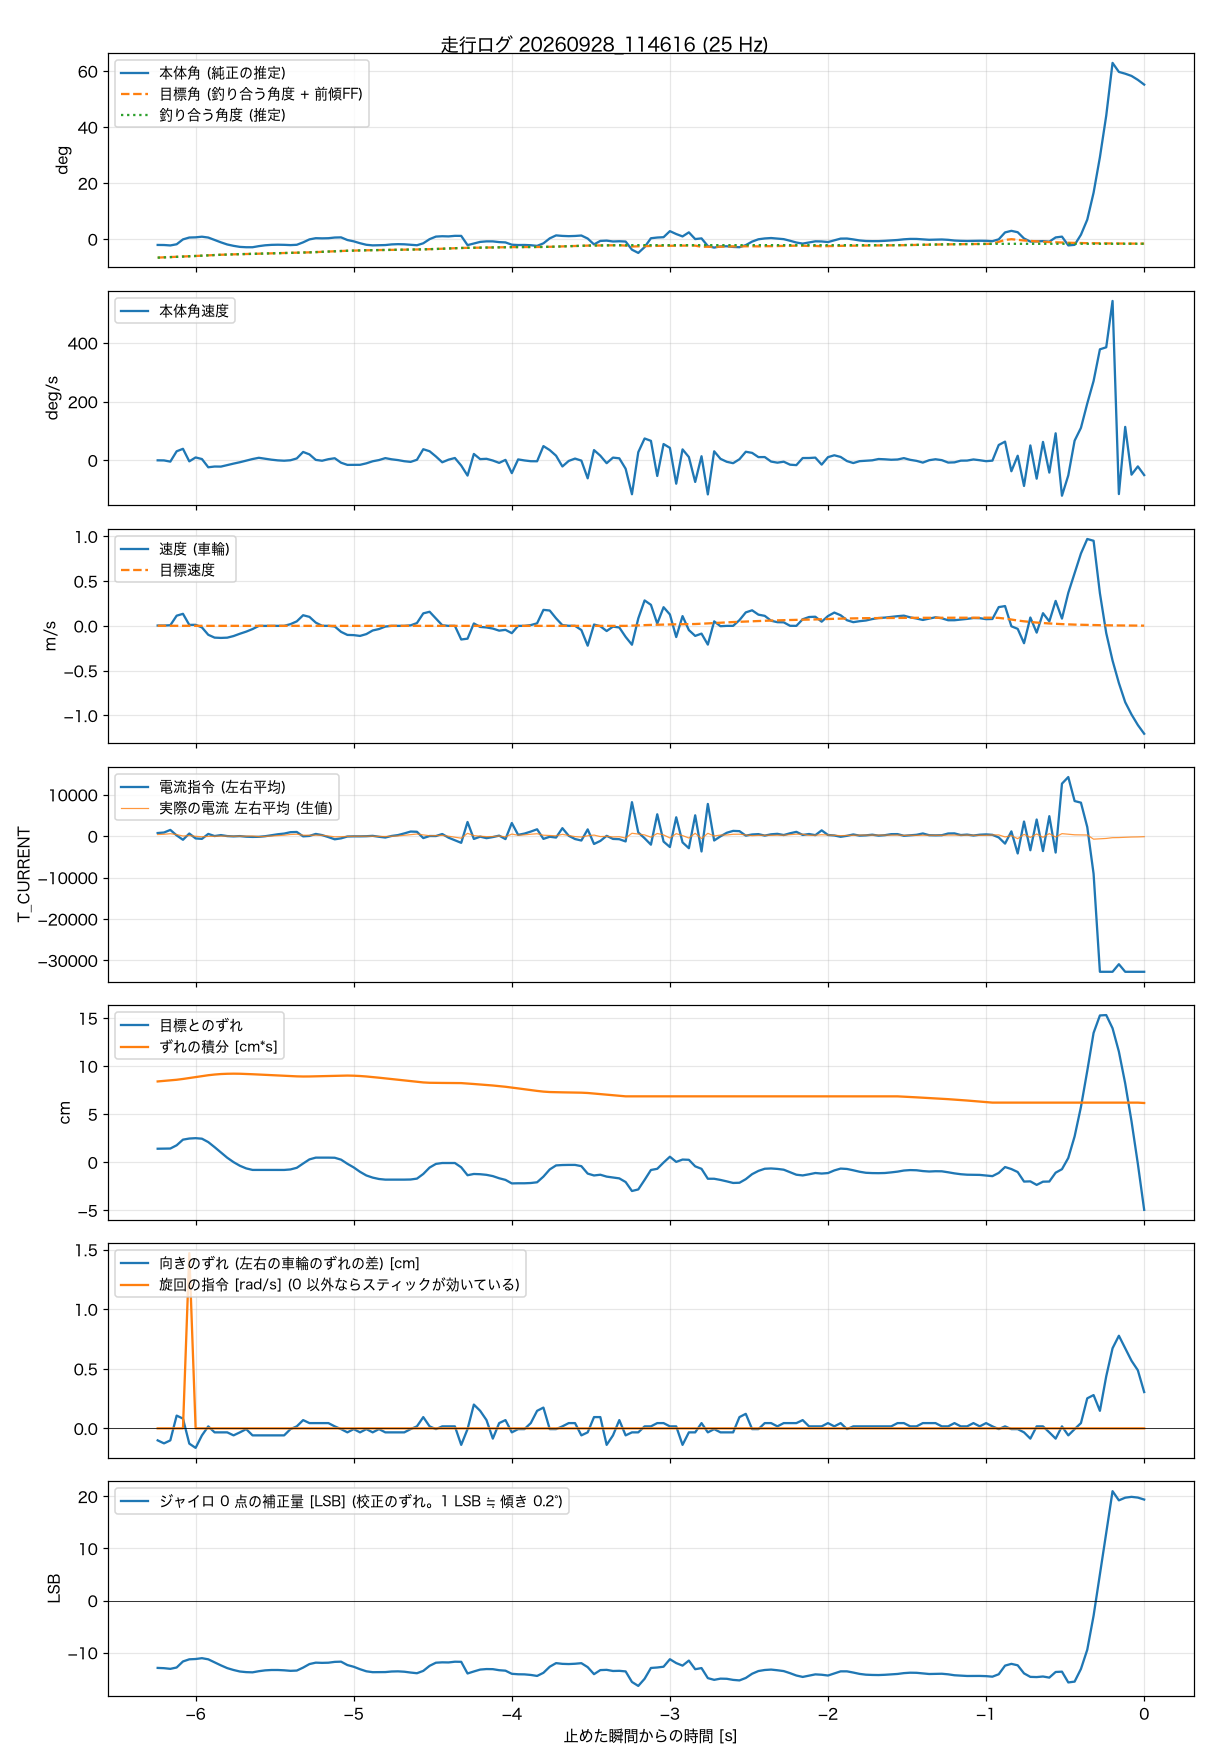

Values plotted in this chart, from the file beside it:
t_s, body_angle_rad, theta_ref_rad, body_rate_rad_s, wheel_spd_rad_s, target_spd_rad_s, current_cmd, wheel_err_rad, wheel_err_int_rad_s, m_current, yaw_err_rad, turn_cmd_rad_s, gyro_trim_lsb, balance_angle_rad
-6.240, -0.0367, 0.0003, -0.006, 0.17, 0.04, 737, 0.668, 4.002, 364, -0.048, 0, -12.94, -0.1159
-6.200, -0.0371, 0.0003, -0.011, 0.17, 0.03, 860, 0.673, 4.029, 437, -0.06, 0, -12.99, -0.1143
-6.160, -0.0398, 0.0002, -0.083, 0.33, 0.03, 1491, 0.678, 4.056, 577, -0.048, 0, -13.12, -0.1128
-6.120, -0.0325, 0.0002, 0.531, 5.4, 0.02, 167, 0.838, 4.085, 370, 0.051, 0, -12.86, -0.1113
-6.080, -0.0021, 0.0002, 0.679, 6.4, 0.02, -890, 1.118, 4.125, 19, 0.039, 0, -11.7, -0.1095
-6.040, 0.0095, 0.0001, -0.068, 0.52, 0.02, 620, 1.173, 4.172, 125, -0.061, 1.47, -11.29, -0.1075
-6.000, 0.0107, 0.0001, 0.166, 0.55, 0.01, -566, 1.191, 4.219, -54, -0.078, 0, -11.23, -0.1055
-5.960, 0.0147, 0.0001, 0.07, -0.83, 0.01, -671, 1.165, 4.266, -165, -0.028, 0, -11.07, -0.1035
-5.920, 0.0094, 0.0001, -0.419, -4.75, 0.01, 523, 0.997, 4.31, -78, 0.008, 0, -11.29, -0.1015
-5.880, -0.0057, 0, -0.375, -6.26, 0.01, 10, 0.747, 4.344, -41, -0.016, 0, -11.87, -0.0995
-5.840, -0.0205, 0, -0.379, -6.41, 0, 240, 0.485, 4.369, -7, -0.016, 0, -12.45, -0.0978
-5.800, -0.0338, 0, -0.289, -6.28, 0, -1, 0.222, 4.382, -3, -0.016, 0, -12.98, -0.0964
-5.760, -0.0423, 0, -0.201, -5.42, 0, -75, 0.004, 4.387, -39, -0.028, 0, -13.34, -0.0953
-5.720, -0.0488, 0, -0.119, -4.19, 0, -2, -0.176, 4.383, -17, -0.016, 0, -13.63, -0.0943
-5.680, -0.051, 0, -0.024, -3.07, 0, -149, -0.307, 4.373, -24, -0.003, 0, -13.75, -0.0934
-5.640, -0.051, 0, 0.07, -1.71, 0, -204, -0.382, 4.359, 16, -0.028, 0, -13.79, -0.0926
-5.600, -0.0441, 0, 0.145, -0.02, 0, -175, -0.382, 4.344, -133, -0.028, 0, -13.57, -0.0917
-5.560, -0.0389, 0, 0.091, 0, 0, -33, -0.382, 4.328, -84, -0.028, 0, -13.41, -0.0907
-5.520, -0.0362, 0, 0.032, 0, 0, 214, -0.383, 4.313, 9, -0.028, 0, -13.34, -0.0896
-5.480, -0.0353, 0, -0.009, 0, 0, 441, -0.383, 4.298, 115, -0.028, 0, -13.34, -0.0886
-5.440, -0.036, 0, -0.029, 0, 0, 604, -0.383, 4.282, 211, -0.028, 0, -13.4, -0.0875
-5.400, -0.0377, 0, -0.002, 0.91, 0, 942, -0.358, 4.267, 388, -0.003, 0, -13.5, -0.0865
-5.360, -0.0357, 0, 0.107, 2.39, 0, 991, -0.277, 4.254, 448, 0.008, 0, -13.45, -0.0855
-5.320, -0.0205, 0, 0.492, 5.65, 0, -64, -0.065, 4.247, 223, 0.033, 0, -12.88, -0.0844
-5.280, -0.0021, 0, 0.348, 4.78, 0, 37, 0.14, 4.249, 183, 0.021, 0, -12.2, -0.0829
-5.240, 0.0054, 0, 0.02, 1.72, 0, 520, 0.227, 4.257, 218, 0.021, 0, -11.93, -0.0812
-5.200, 0.0044, 0, -0.031, 0.03, 0, 240, 0.227, 4.266, 197, 0.021, 0, -11.97, -0.0795
-5.160, 0.0053, 0, 0.062, 0, 0, -250, 0.227, 4.275, 32, 0.021, 0, -11.94, -0.0779
-5.120, 0.0095, 0, 0.118, -0.33, 0, -778, 0.221, 4.284, -184, 0.008, 0, -11.78, -0.0762
-5.080, 0.0105, 0, -0.148, -3.19, 0, -546, 0.127, 4.292, -146, -0.003, 0, -11.74, -0.0744
-5.040, -0.006, 0, -0.277, -4.82, 0, -102, -0.078, 4.293, -80, -0.016, 0, -12.39, -0.0729
-5.000, -0.0142, 0, -0.273, -4.93, 0, -61, -0.258, 4.286, -43, -0.003, 0, -12.72, -0.0717
-4.960, -0.026, 0, -0.273, -5.35, 0, -63, -0.477, 4.271, -35, -0.016, 0, -13.19, -0.0707
-4.920, -0.0357, 0, -0.185, -4.38, 0, -33, -0.657, 4.248, -28, -0.003, 0, -13.59, -0.0699
-4.880, -0.0394, 0, -0.062, -2.46, 0, 58, -0.763, 4.219, -29, -0.016, 0, -13.76, -0.0693
-4.840, -0.0383, 0, 0.01, -1.69, 0, -166, -0.832, 4.187, -86, -0.003, 0, -13.75, -0.0687
-4.800, -0.0374, 0, 0.125, -0.37, 0, -347, -0.863, 4.153, -96, -0.016, 0, -13.74, -0.0681
-4.760, -0.0333, 0, 0.055, 0, 0, 31, -0.863, 4.118, -46, -0.016, 0, -13.63, -0.0674
-4.720, -0.0318, 0, 0.008, 0, 0, 241, -0.863, 4.084, 39, -0.016, 0, -13.6, -0.0667
-4.680, -0.0327, 0, -0.059, 0, 0, 643, -0.863, 4.049, 199, -0.016, 0, -13.67, -0.066
-4.640, -0.0358, 0, -0.099, 0.27, 0, 1095, -0.857, 4.015, 382, -0.003, 0, -13.83, -0.0654
-4.600, -0.0386, 0, 0.027, 1.49, 0, 1039, -0.813, 3.981, 496, 0.008, 0, -13.96, -0.0648
-4.560, -0.0264, 0, 0.655, 6.64, 0, -484, -0.583, 3.953, 284, 0.045, 0, -13.51, -0.0642
-4.520, -0.0006, 0, 0.534, 7.49, 0, 18, -0.265, 3.936, 84, 0.008, 0, -12.54, -0.0632
-4.480, 0.0154, 0, 0.223, 3.93, 0, 8, -0.084, 3.93, 113, -0.003, 0, -11.94, -0.0618
-4.440, 0.0176, 0, -0.123, 0.31, 0, 501, -0.04, 3.928, 170, 0.008, 0, -11.87, -0.0602
-4.400, 0.0165, 0, 0.034, 0, 0, -390, -0.04, 3.926, -31, 0.008, 0, -11.89, -0.0587
-4.360, 0.02, 0, 0.132, 0, 0, -996, -0.04, 3.925, -280, 0.008, 0, -11.75, -0.0572
-4.320, 0.0198, 0, -0.317, -7.25, 0, -1630, -0.252, 3.92, -511, -0.066, 0, -11.77, -0.0556
-4.280, -0.0378, 0, -0.914, -6.81, 0, 3404, -0.645, 3.9, 666, -0.003, 0, -14.01, -0.0546
-4.240, -0.028, 0, 0.373, 1.29, 0, -693, -0.583, 3.875, 115, 0.095, 0, -13.62, -0.0543
-4.200, -0.0177, 0, 0.065, -0.57, 0, -138, -0.595, 3.852, -30, 0.07, 0, -13.26, -0.0536
-4.160, -0.0144, 0, 0.085, -0.84, 0, -503, -0.626, 3.828, -131, 0.033, 0, -13.16, -0.0529
-4.120, -0.0145, 0, -0.018, -1.45, 0, -239, -0.689, 3.801, -111, -0.041, 0, -13.18, -0.0521
-4.080, -0.019, 0, -0.158, -2.55, 0, 110, -0.795, 3.771, 16, 0.021, 0, -13.38, -0.0514
-4.040, -0.0209, 0, 0.02, -2.12, 0, -731, -0.876, 3.738, -174, 0.033, 0, -13.47, -0.0508
-4.000, -0.0352, 0, -0.768, -3.88, 0, 3157, -1.05, 3.699, 480, -0.016, 0, -14.07, -0.0503
-3.960, -0.0373, 0, 0.049, 0, 0, 302, -1.044, 3.657, 207, -0.003, 0, -14.16, -0.0501
-3.920, -0.0368, 0, -0.013, 0, 0, 606, -1.044, 3.615, 290, -0.003, 0, -14.18, -0.0498
-3.880, -0.0385, 0, -0.059, 0.42, 0, 1087, -1.031, 3.574, 446, 0.021, 0, -14.29, -0.0496
... 97 more rows
